Run: headless pygame with SDL's dummy video driver; simulated clock (each Clock.tick advances the game by its frame time, no real sleeping); random seed 0; keys injected as events and as key.get_pressed() state; no mouse input.
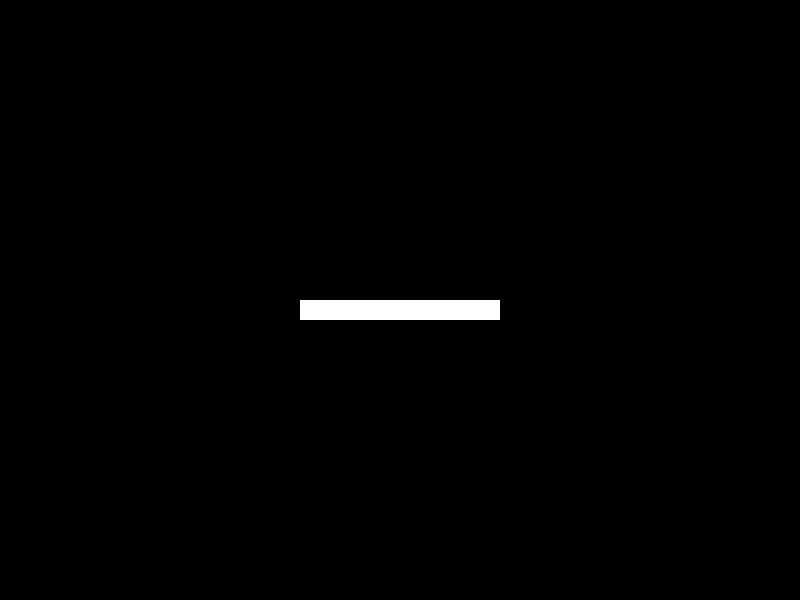
Frame 1 of 4 · flips 1–60 · no input
Frame 2 of 4 · flips 61–180 · tapped SPACE, RETURN · held RIGHT (→), D · screen unchanged from frame 1, image omitted
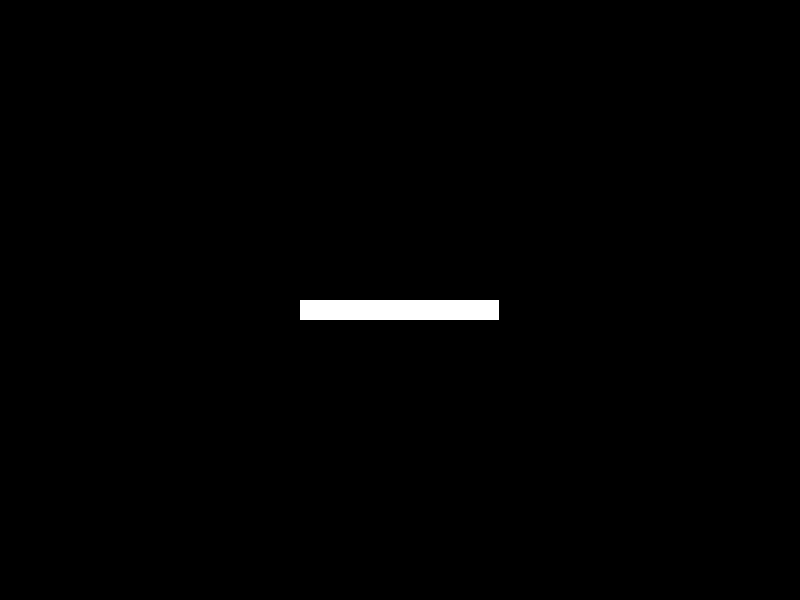
Frame 3 of 4 · flips 181–300 · held DOWN (↓), S
Frame 4 of 4 · flips 301–420 · held LEFT (←), A, UP (↑), W · screen unchanged from frame 3, image omitted

The pygame program that drew these frames:

import pygame
import math

# Inicializamos Pygame
pygame.init()

# Dimensiones de la pantalla
width, height = 800, 600
screen = pygame.display.set_mode((width, height))
pygame.display.set_caption("Contracción de la Longitud")

# Colores
white = (255, 255, 255)
black = (0, 0, 0)

# Longitud original del objeto
original_length = 200

# Función para calcular la longitud contraída
def contracted_length(v, L0):
  c = 299792458  # Velocidad de la luz
  gamma = 1 / math.sqrt(1 - (v/c)**2)
  L = L0 / gamma
  return L

# Bucle principal del juego
running = True
velocity = 0
while running:
    for event in pygame.event.get():
        if event.type == pygame.QUIT:
            running = False

    # Aumentamos la velocidad gradualmente
    velocity += 0.01

    # Calculamos la longitud contraída
    new_length = contracted_length(velocity, original_length)

    # Limpiamos la pantalla
    screen.fill(black)

    # Dibujamos el objeto
    pygame.draw.rect(screen, white, [width/2 - new_length/2, height/2, new_length, 20])

    # Actualizamos la pantalla
    pygame.display.flip()

pygame.quit()
